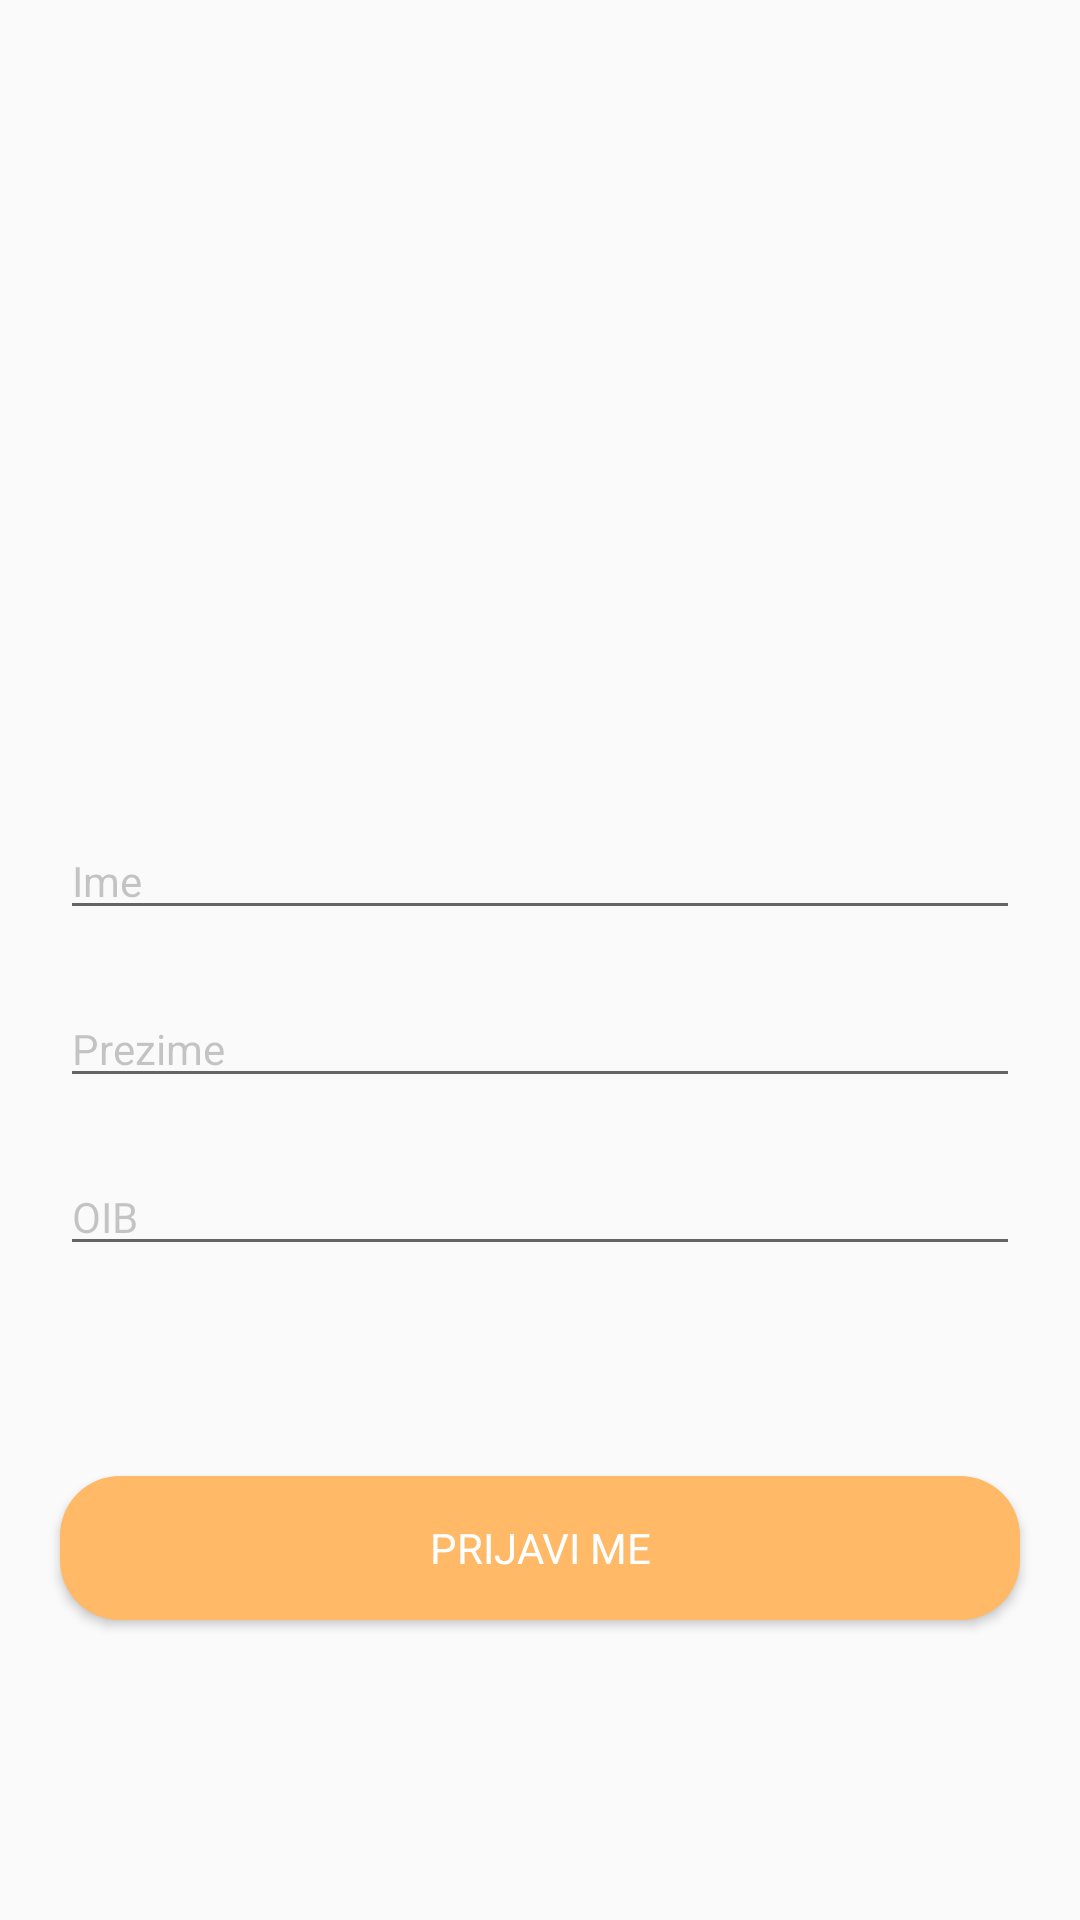

Here is an Android app screen rendered from its layout file. Give the layout XML and the strings, colors and styles it references.
<!-- AndroidManifest.xml: application theme AppTheme -->
<!-- res/layout/activity_login.xml -->
<?xml version="1.0" encoding="utf-8"?>
<androidx.constraintlayout.widget.ConstraintLayout
        xmlns:android="http://schemas.android.com/apk/res/android"
        xmlns:tools="http://schemas.android.com/tools"
        xmlns:app="http://schemas.android.com/apk/res-auto"
        android:layout_width="match_parent"
        android:layout_height="match_parent"
        tools:context=".ui.login.LoginActivity">
    <EditText
            android:layout_width="0dp"
            android:layout_marginHorizontal="20dp"
            android:layout_height="wrap_content"
            android:inputType="textPersonName"
            android:hint="@string/name"
            android:ems="10"
            android:id="@+id/et_name"
            style="@style/AppTheme"
            app:layout_constraintStart_toStartOf="parent" app:layout_constraintEnd_toEndOf="parent"
            android:autofillHints="@string/name"
            app:layout_constraintBottom_toTopOf="@+id/et_lastName" android:layout_marginBottom="20dp"/>
    <EditText
            android:layout_width="0dp"
            android:layout_marginHorizontal="20dp"
            android:layout_height="wrap_content"
            android:inputType="textPersonName"
            android:hint="@string/lastName"
            style="@style/AppTheme"
            android:ems="10"
            android:id="@+id/et_lastName"
            app:layout_constraintStart_toStartOf="parent" app:layout_constraintEnd_toEndOf="parent"
            app:layout_constraintBottom_toTopOf="@+id/et_identifier" android:layout_marginBottom="20dp"
            android:autofillHints="@string/lastName"/>
    <EditText
            android:layout_width="0dp"
            android:layout_marginHorizontal="20dp"
            android:layout_height="wrap_content"
            android:inputType="text"
            android:hint="@string/identifier"
            android:ems="10"
            style="@style/AppTheme"
            android:id="@+id/et_identifier"
            app:layout_constraintStart_toStartOf="parent" app:layout_constraintEnd_toEndOf="parent"
            app:layout_constraintBottom_toTopOf="@+id/btn_login" android:layout_marginBottom="70dp"
            android:autofillHints="@string/identifier"/>
    <Button
            android:text="@string/login"
            android:layout_width="0dp"
            android:layout_height="wrap_content" android:id="@+id/btn_login"
            style="@style/AppTheme"
            android:background="@drawable/btn_rounded"
            android:textColor="@android:color/white"
            app:layout_constraintBottom_toBottomOf="parent" app:layout_constraintEnd_toEndOf="parent"
            app:layout_constraintStart_toStartOf="parent"
            android:layout_marginBottom="100dp" android:layout_marginLeft="20dp" android:layout_marginRight="20dp"/>
</androidx.constraintlayout.widget.ConstraintLayout>
<!-- resources referenced by this layout -->
<resources>
  <!-- drawable btn_rounded (drawable) -->
  <?xml version="1.0" encoding="utf-8"?>
  <shape android:shape="rectangle" xmlns:android="http://schemas.android.com/apk/res/android">
  
      <solid android:color="@color/colorAccent"/>
      <corners android:radius="20dp"/>
  </shape>
  <string name="identifier">OIB</string>
  <string name="lastName">Prezime</string>
  <string name="login">PRIJAVI ME</string>
  <string name="name">Ime</string>
  <style name="AppTheme" parent="Theme.AppCompat.Light.DarkActionBar">
          
          <item name="colorPrimary">@color/colorPrimary</item>
          <item name="colorPrimaryDark">@color/colorPrimaryDark</item>
          <item name="colorAccent">@color/colorAccent</item>
          <item name="android:textColorHint">@color/colorHint</item>
  
          
          <item name="windowActionBar">false</item>
          <item name="windowNoTitle">true</item>
      </style>
  <color name="colorAccent">#FFB967</color>
  <color name="colorPrimary">#625CFF</color>
  <color name="colorPrimaryDark">#3700B3</color>
  <color name="colorHint">#41262424</color>
</resources>
